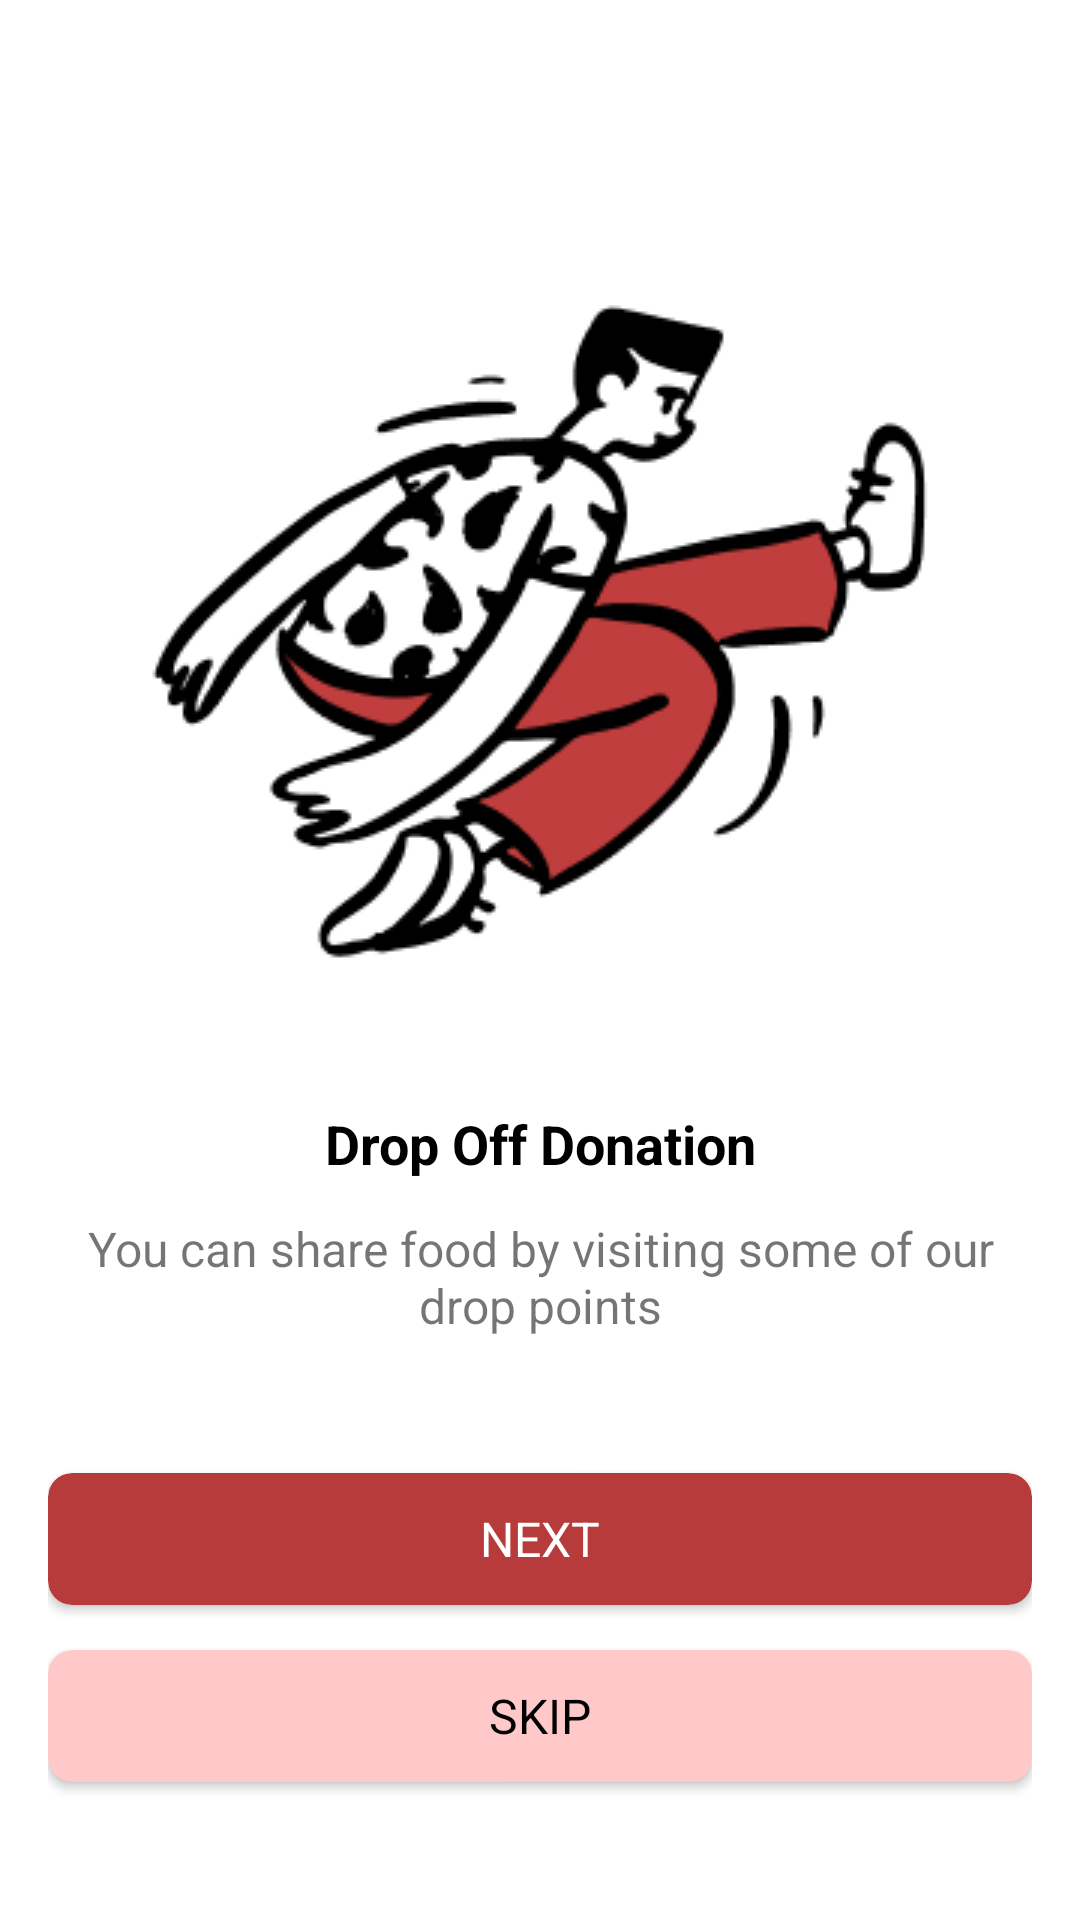

Layout XML and referenced resources for this Android screen:
<!-- AndroidManifest.xml: application theme Theme.Turahan -->
<!-- res/layout/fragment_second_screen.xml -->
<?xml version="1.0" encoding="utf-8"?>
<androidx.constraintlayout.widget.ConstraintLayout xmlns:android="http://schemas.android.com/apk/res/android"
    xmlns:tools="http://schemas.android.com/tools"
    android:layout_width="match_parent"
    android:layout_height="match_parent"
    android:padding="16dp"
    xmlns:app="http://schemas.android.com/apk/res-auto"
    tools:context=".onboarding.screens.SecondScreen">

    <ImageView
        android:id="@+id/img_slide_icon"
        android:layout_width="match_parent"
        android:layout_height="wrap_content"
        android:layout_marginTop="72dp"
        android:src="@drawable/ob_2"
        android:contentDescription="@string/app_name"
        app:layout_constraintStart_toStartOf="parent"
        app:layout_constraintEnd_toEndOf="parent"
        app:layout_constraintTop_toTopOf="parent"/>

    <TextView
        android:id="@+id/text_title"
        android:layout_width="match_parent"
        android:layout_height="wrap_content"
        android:text="@string/second_slide_title"
        android:textSize="18sp"
        android:textStyle="bold"
        android:textColor="@color/black"
        android:gravity="center"
        android:layout_marginTop="36dp"
        app:layout_constraintStart_toStartOf="parent"
        app:layout_constraintEnd_toEndOf="parent"
        app:layout_constraintTop_toBottomOf="@id/img_slide_icon"/>

    <TextView
        android:id="@+id/text_description"
        android:layout_width="match_parent"
        android:layout_height="wrap_content"
        android:text="@string/second_slide_description"
        android:textSize="16sp"
        android:layout_marginTop="12dp"
        android:layout_marginStart="10dp"
        android:layout_marginEnd="10dp"
        android:gravity="center"
        app:layout_constraintStart_toStartOf="parent"
        app:layout_constraintEnd_toEndOf="parent"
        app:layout_constraintTop_toBottomOf="@id/text_title"/>

    <androidx.cardview.widget.CardView
        android:id="@+id/btn_next2"
        android:layout_width="match_parent"
        android:layout_height="wrap_content"
        android:minHeight="44dp"
        app:cardBackgroundColor="@color/BrownDark"
        app:layout_constraintBottom_toTopOf="@id/btn_skip2"
        android:layout_marginBottom="15dp"
        app:cardCornerRadius="8dp"
        app:layout_constraintStart_toStartOf="parent"
        app:layout_constraintEnd_toEndOf="parent">

        <TextView
            android:layout_width="wrap_content"
            android:layout_height="wrap_content"
            android:text="@string/next_btn"
            android:textAllCaps="true"
            android:textSize="16sp"
            android:layout_gravity="center"
            android:textColor="@color/white"/>

    </androidx.cardview.widget.CardView>

    <androidx.cardview.widget.CardView
        android:id="@+id/btn_skip2"
        android:layout_width="match_parent"
        android:layout_height="wrap_content"
        android:minHeight="44dp"
        app:cardBackgroundColor="@color/BrownLight"
        app:cardCornerRadius="8dp"
        android:layout_marginBottom="30dp"
        app:layout_constraintStart_toStartOf="parent"
        app:layout_constraintBottom_toBottomOf="parent"
        app:layout_constraintEnd_toEndOf="parent">

        <TextView
            android:layout_width="wrap_content"
            android:layout_height="wrap_content"
            android:text="@string/skip_btn"
            android:textAllCaps="true"
            android:textSize="16sp"
            android:layout_gravity="center"
            android:textColor="@color/black"/>

    </androidx.cardview.widget.CardView>


</androidx.constraintlayout.widget.ConstraintLayout>
<!-- resources referenced by this layout -->
<resources>
  <color name="BrownDark">#B83B3B</color>
  <color name="BrownLight">#FFC9C9</color>
  <color name="black">#FF000000</color>
  <color name="white">#FFFFFFFF</color>
  <!-- drawable ob_2: png bitmap (drawable, 12305 bytes) -->
  <string name="app_name">Turahan</string>
  <string name="next_btn">Next</string>
  <string name="second_slide_description">You can share food by visiting some of our drop points</string>
  <string name="second_slide_title">Drop Off Donation</string>
  <string name="skip_btn">Skip</string>
  <style name="Theme.Turahan" parent="Theme.MaterialComponents.Light.NoActionBar">
          
          <item name="colorPrimary">@color/purple_500</item>
          <item name="colorPrimaryVariant">@color/purple_700</item>
          <item name="colorOnPrimary">@color/white</item>
          
          <item name="colorSecondary">@color/teal_200</item>
          <item name="colorSecondaryVariant">@color/teal_700</item>
          <item name="colorOnSecondary">@color/black</item>
          
          <item name="android:statusBarColor">?attr/colorPrimaryVariant</item>
          
          <item name="bottomSheetDialogTheme">@style/AppBottomSheetDialogTheme</item>
      </style>
  <color name="purple_500">#FF6200EE</color>
  <color name="purple_700">#FF3700B3</color>
  <color name="teal_200">#FF03DAC5</color>
  <color name="teal_700">#FF018786</color>
  <style name="AppBottomSheetDialogTheme" parent="Theme.Design.Light.BottomSheetDialog">
          <item name="bottomSheetStyle">@style/AppModalStyle</item>
      </style>
  <style name="AppModalStyle" parent="Widget.Design.BottomSheet.Modal">
          <item name="android:background">@drawable/fragmentcorners</item>
      </style>
</resources>
